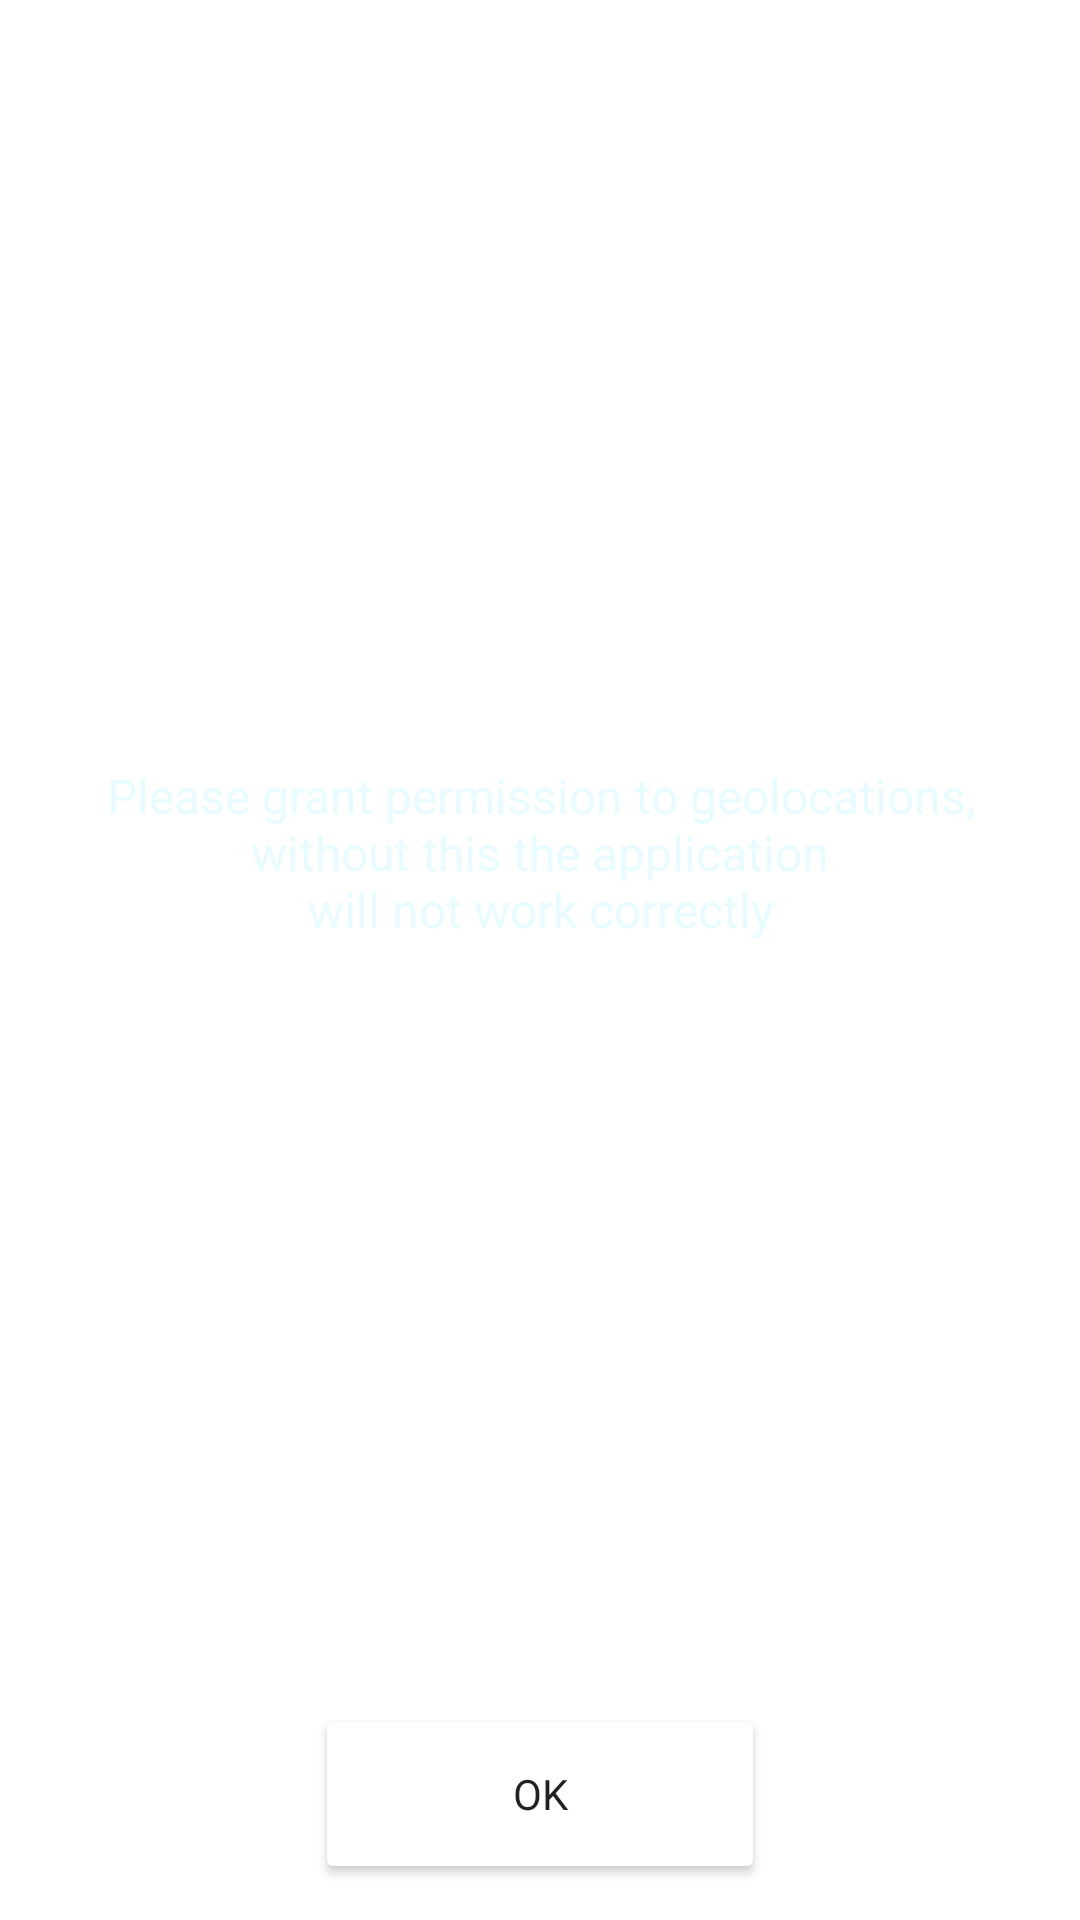

Write the Android layout XML for this screen, with the resource values it uses.
<!-- AndroidManifest.xml: application theme Theme.Weather -->
<!-- res/layout/dialog_check_permission.xml -->
<?xml version="1.0" encoding="utf-8"?>
<androidx.constraintlayout.widget.ConstraintLayout
    xmlns:android="http://schemas.android.com/apk/res/android"
    xmlns:app="http://schemas.android.com/apk/res-auto"
    android:layout_width="match_parent"
    android:layout_height="wrap_content"
    android:layout_marginHorizontal="16dp"
    android:background="@drawable/background_for_recycler_items_sunny">

    <TextView
        style="@style/dialog"
        android:layout_width="wrap_content"
        android:layout_height="wrap_content"
        android:layout_marginTop="48dp"
        android:layout_marginBottom="48dp"
        android:gravity="center"
        android:text="@string/please_grant_permission_to_geolocations_nwithout_this_the_application_nwill_not_work_correctly"
        app:layout_constraintBottom_toTopOf="@+id/btnOk"
        app:layout_constraintEnd_toEndOf="parent"
        app:layout_constraintStart_toStartOf="parent"
        app:layout_constraintTop_toTopOf="parent" />

    <Button
        android:id="@+id/btnOk"
        android:layout_width="150dp"
        android:layout_height="60dp"
        android:layout_marginBottom="12dp"
        android:backgroundTint="@color/white"
        android:fontFamily="@font/rubik_bold"
        android:text="@string/ok"
        app:layout_constraintBottom_toBottomOf="parent"
        app:layout_constraintEnd_toEndOf="parent"
        app:layout_constraintStart_toStartOf="parent" />

</androidx.constraintlayout.widget.ConstraintLayout>
<!-- resources referenced by this layout -->
<resources>
  <color name="white">#FFFFFFFF</color>
  <string name="ok">Ok</string>
  <string name="please_grant_permission_to_geolocations_nwithout_this_the_application_nwill_not_work_correctly">Please grant permission to geolocations,\nwithout this the application\nwill not work correctly</string>
  <style name="dialog">
          <item name="android:textSize">16sp</item>
          <item name="android:textColor">#E8FCFF</item>
          <item name="fontFamily">@font/rubik_bold</item>
      </style>
  <style name="Theme.Weather" parent="Theme.MaterialComponents.Light.NoActionBar">
          
          <item name="colorPrimary">@color/main_color</item>
          <item name="colorPrimaryVariant">@color/main_color</item>
          <item name="colorOnPrimary">@color/main_color</item>
          
          <item name="colorSecondary">@color/main_color</item>
          <item name="colorSecondaryVariant">@color/main_color</item>
          <item name="colorOnSecondary">@color/main_color</item>
          <item name="android:windowTranslucentStatus">true</item>
          <item name="android:windowTranslucentNavigation">true</item>
          <item name="android:windowLightStatusBar" tools:targetApi="m">false</item>
          <item name="android:forceDarkAllowed" tools:targetApi="q">false</item>
          <item name="android:statusBarColor" tools:targetApi="l">?attr/colorPrimaryVariant</item>
      </style>
  <color name="main_color">#2E313A</color>
</resources>
